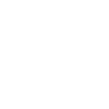
t = 0.00 s
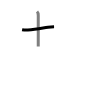
t = 1.50 s
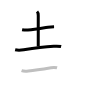
t = 3.25 s
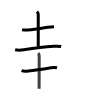
t = 4.75 s
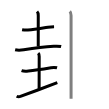
t = 6.50 s
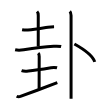
t = 8.00 s

The animated SVG that drew these frames (rendered in a browser with its animation timeline set to each time). Animation: 8 SMIL elements (animate=8); one cycle of 8.00 s.

<svg width="109px" height="109px" viewBox="0 0 px 109px" xmlns="http://www.w3.org/2000/svg" xmlns:xlink="http://www.w3.org/1999/xlink" xml:space="preserve" version="1.1"  baseProfile="full">
<path d="M22.1,29.68c1.92,0.36,3.85,0.48,5.8,0.36c8.04-0.71,13.77-1.82,20.09-2.75c2.01-0.31,4.03-0.48,6.07-0.51" style="fill:none;stroke:black;stroke-width:3;opacity:0">
  <animate attributeType="CSS" attributeName="opacity" from="0" to="1" begin="0s" dur="1s" repeatCount="Indefinite" fill="freeze" />
</path>
<path d="M37.03,11.5c0.98,0.98,1.23,2.5,1.23,3.92c0,13-0.01,14.01-0.01,31.2" style="fill:none;stroke:black;stroke-width:3;opacity:0">
  <animate attributeType="CSS" attributeName="opacity" from="0" to="1" begin="1s" dur="1s" repeatCount="Indefinite" fill="freeze" />
</path>
<path d="M15.13,49.73c2.87,0.72,5.7,0.48,8.62,0.02c10.74-1.69,19.88-2.87,30-3.51c2.33-0.15,5.11-0.24,7.38,0.33" style="fill:none;stroke:black;stroke-width:3;opacity:0">
  <animate attributeType="CSS" attributeName="opacity" from="0" to="1" begin="2s" dur="1s" repeatCount="Indefinite" fill="freeze" />
</path>
<path d="M21.54,70.68c2.21,0.79,4.45,0.65,6.84,0.37c7.47-0.88,16.12-2.3,22.63-3.37c1.92-0.32,4.21-0.38,6.06,0.11" style="fill:none;stroke:black;stroke-width:3;opacity:0">
  <animate attributeType="CSS" attributeName="opacity" from="0" to="1" begin="3s" dur="1s" repeatCount="Indefinite" fill="freeze" />
</path>
<path d="M38.18,53.12c0.79,0.79,1.02,2.01,1.02,3.39c0,12-0.08,16.26-0.08,32.12" style="fill:none;stroke:black;stroke-width:3;opacity:0">
  <animate attributeType="CSS" attributeName="opacity" from="0" to="1" begin="4s" dur="1s" repeatCount="Indefinite" fill="freeze" />
</path>
<path d="M16.63,96.22c1.25,0.65,2.81,0.62,3.79,0.25C35.5,90.88,40.75,89,57.31,82.7" style="fill:none;stroke:black;stroke-width:3;opacity:0">
  <animate attributeType="CSS" attributeName="opacity" from="0" to="1" begin="5s" dur="1s" repeatCount="Indefinite" fill="freeze" />
</path>
<path d="M69.81,11.38c1.28,1.28,1.26,2.87,1.26,4.25c0,0.73,0,49.94,0,72.37c0,5.46,0,9.36,0,10.63" style="fill:none;stroke:black;stroke-width:3;opacity:0">
  <animate attributeType="CSS" attributeName="opacity" from="0" to="1" begin="6s" dur="1s" repeatCount="Indefinite" fill="freeze" />
</path>
<path d="M74.38,44c7.88,4.38,18.33,11.16,20.38,17.88" style="fill:none;stroke:black;stroke-width:3;opacity:0">
  <animate attributeType="CSS" attributeName="opacity" from="0" to="1" begin="7s" dur="1s" repeatCount="Indefinite" fill="freeze" />
</path>
</svg>
